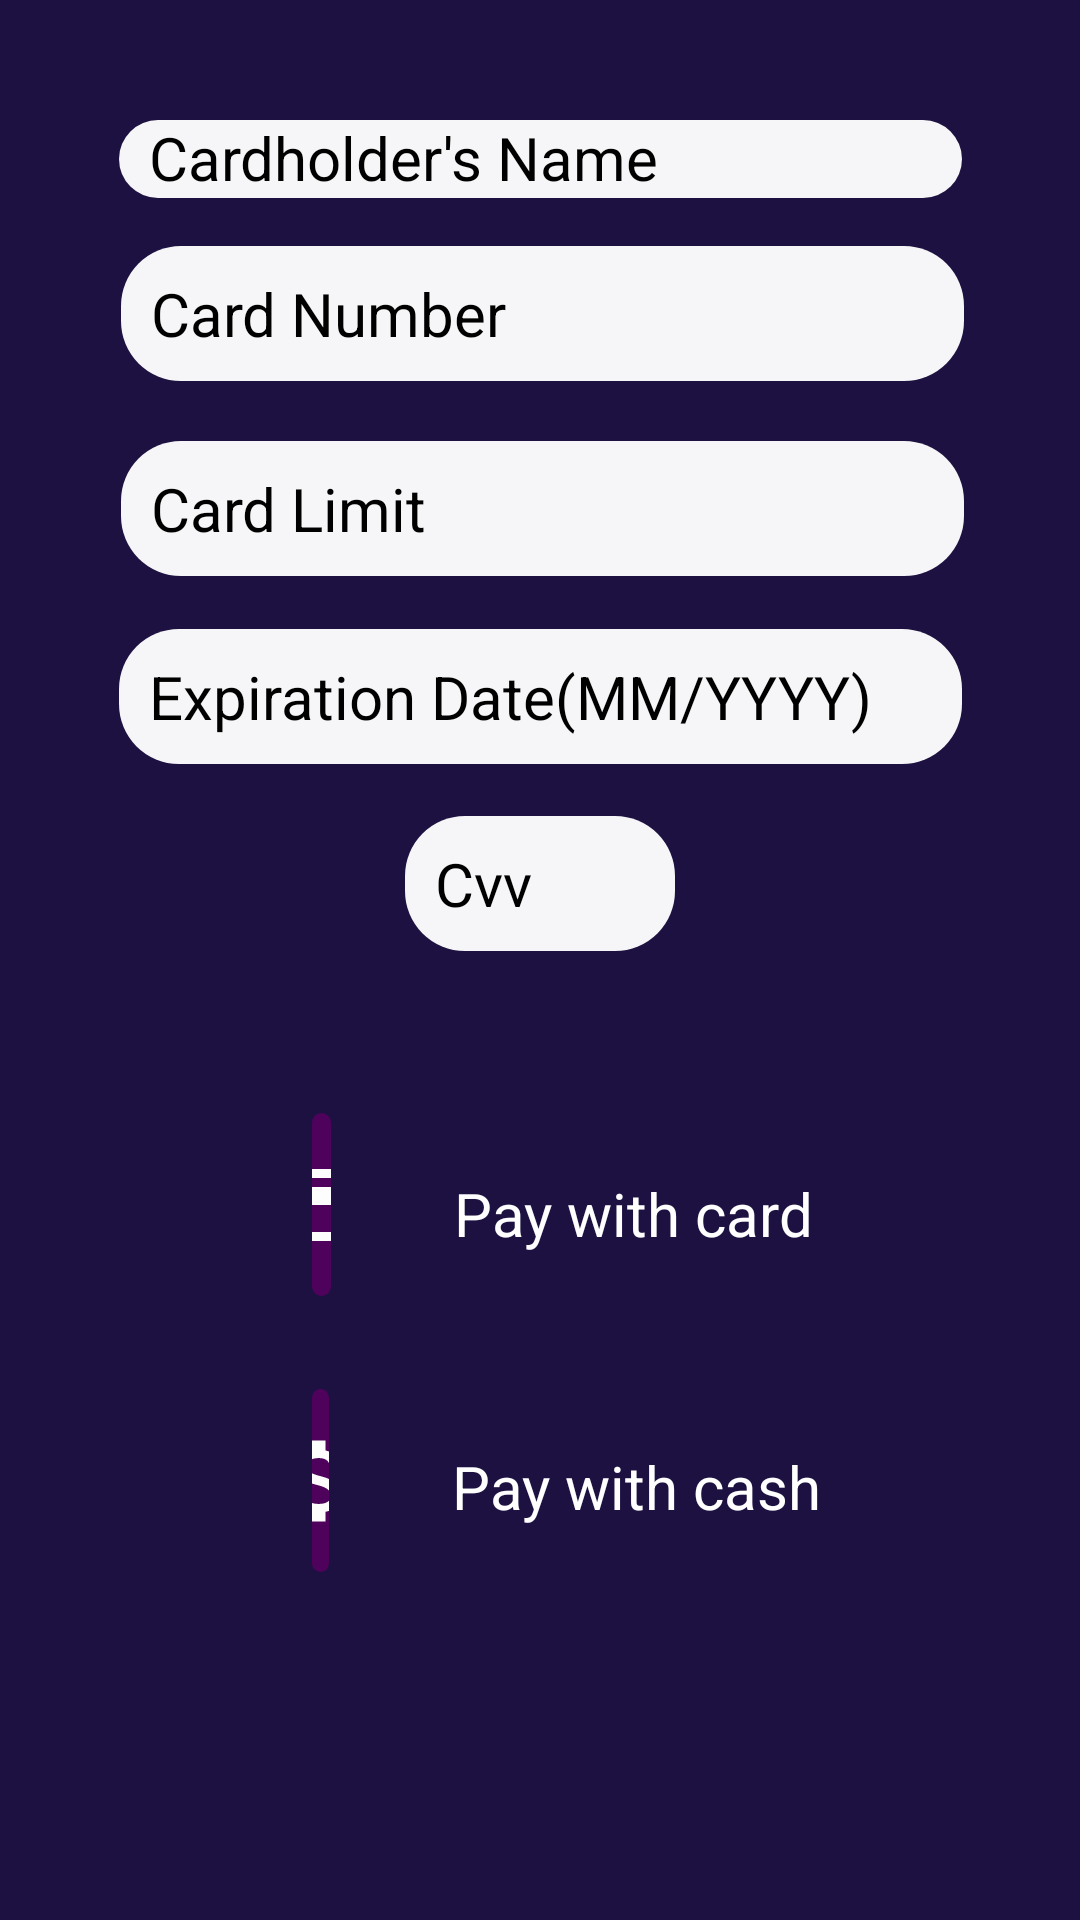

Layout XML and referenced resources for this Android screen:
<!-- AndroidManifest.xml: application theme Theme.MarketApp -->
<!-- res/layout/activity_payment.xml -->
<?xml version="1.0" encoding="utf-8"?>
<androidx.constraintlayout.widget.ConstraintLayout xmlns:android="http://schemas.android.com/apk/res/android"
    xmlns:app="http://schemas.android.com/apk/res-auto"
    xmlns:tools="http://schemas.android.com/tools"
    android:layout_width="match_parent"
    android:layout_height="match_parent"
    android:background="@color/loginbackground"
    tools:context=".PaymentActivity">

    <EditText
        android:id="@+id/cardholdertxt"
        android:layout_width="281dp"
        android:layout_height="0dp"
        android:layout_marginStart="99dp"
        android:layout_marginTop="40dp"
        android:layout_marginEnd="99dp"
        android:layout_marginBottom="325dp"
        android:background="@drawable/edittextbackground"
        android:ems="10"
        android:hint="Cardholder's Name"
        android:inputType="textPersonName"
        android:paddingLeft="10sp"
        android:textColorHint="@color/black"
        android:textSize="20dp"
        app:layout_constraintBottom_toTopOf="@+id/textView8"
        app:layout_constraintEnd_toEndOf="parent"
        app:layout_constraintStart_toStartOf="parent"
        app:layout_constraintTop_toTopOf="parent" />

    <EditText
        android:id="@+id/cardnumbertxt"
        android:layout_width="281dp"
        android:layout_height="45dp"
        android:layout_marginStart="99dp"
        android:layout_marginTop="16dp"
        android:layout_marginEnd="99dp"
        android:background="@drawable/edittextbackground"
        android:ems="10"
        android:hint="Card Number"
        android:inputType="number"
        android:paddingLeft="10sp"
        android:textColorHint="@color/black"
        android:textSize="20dp"
        app:layout_constraintEnd_toEndOf="parent"
        app:layout_constraintHorizontal_bias="0.495"
        app:layout_constraintStart_toStartOf="parent"
        app:layout_constraintTop_toBottomOf="@+id/cardholdertxt" />

    <EditText
        android:id="@+id/cardlimittxt"
        android:layout_width="281dp"
        android:layout_height="45dp"
        android:layout_marginStart="99dp"
        android:layout_marginTop="20dp"
        android:layout_marginEnd="99dp"
        android:background="@drawable/edittextbackground"
        android:ems="10"
        android:hint="Card Limit"
        android:inputType="number"
        android:paddingLeft="10sp"
        android:textColorHint="@color/black"
        android:textSize="20dp"
        app:layout_constraintEnd_toEndOf="parent"
        app:layout_constraintHorizontal_bias="0.495"
        app:layout_constraintStart_toStartOf="parent"
        app:layout_constraintTop_toBottomOf="@+id/cardnumbertxt" />

    <EditText
        android:id="@+id/cvv"
        android:layout_width="90dp"
        android:layout_height="45dp"
        android:layout_marginStart="99dp"
        android:layout_marginTop="80dp"
        android:layout_marginEnd="99dp"
        android:background="@drawable/edittextbackground"
        android:ems="10"
        android:hint="Cvv"
        android:inputType="number"
        android:paddingLeft="10sp"
        android:textColorHint="@color/black"
        android:textSize="20dp"
        app:layout_constraintEnd_toEndOf="parent"
        app:layout_constraintStart_toStartOf="parent"
        app:layout_constraintTop_toBottomOf="@+id/cardlimittxt" />

    <ImageButton
        android:id="@+id/cashbtn"
        android:layout_width="0dp"
        android:layout_height="61dp"
        android:layout_marginStart="104dp"
        android:layout_marginEnd="41dp"
        android:layout_marginBottom="116dp"
        android:background="@drawable/buttonbackround"
        app:layout_constraintBottom_toBottomOf="parent"
        app:layout_constraintEnd_toEndOf="parent"
        app:layout_constraintEnd_toStartOf="@+id/textView9"
        app:layout_constraintStart_toStartOf="parent"
        app:srcCompat="@drawable/cashbutton" />

    <ImageButton
        android:id="@+id/cardbtn"
        android:layout_width="0dp"
        android:layout_height="61dp"
        android:layout_marginStart="104dp"
        android:layout_marginEnd="41dp"
        android:layout_marginBottom="208dp"
        android:background="@drawable/buttonbackround"
        app:layout_constraintBottom_toBottomOf="parent"
        app:layout_constraintEnd_toStartOf="@+id/textView8"
        app:layout_constraintStart_toStartOf="parent"
        app:srcCompat="@drawable/ic_baseline_credit_card_24" />

    <EditText
        android:id="@+id/expireDate"
        android:layout_width="281dp"
        android:layout_height="45dp"
        android:layout_marginTop="30dp"
        android:layout_marginBottom="30dp"
        android:background="@drawable/edittextbackground"
        android:ems="10"
        android:hint="Expiration Date(MM/YYYY)"
        android:inputType="date"
        android:paddingLeft="10dp"
        android:textColorHint="@color/black"
        android:textSize="20dp"
        app:layout_constraintBottom_toTopOf="@+id/cvv"
        app:layout_constraintEnd_toEndOf="parent"
        app:layout_constraintStart_toStartOf="parent"
        app:layout_constraintTop_toBottomOf="@+id/cardlimittxt" />

    <TextView
        android:id="@+id/textView8"
        android:layout_width="wrap_content"
        android:layout_height="wrap_content"
        android:layout_marginEnd="89dp"
        android:layout_marginBottom="64dp"
        android:text="Pay with card"
        android:textColor="@color/white"
        android:textSize="20dp"
        app:layout_constraintBottom_toTopOf="@+id/textView9"
        app:layout_constraintEnd_toEndOf="parent"
        app:layout_constraintStart_toEndOf="@+id/cardbtn"
        app:layout_constraintTop_toBottomOf="@+id/cardholdertxt" />

    <TextView
        android:id="@+id/textView9"
        android:layout_width="wrap_content"
        android:layout_height="wrap_content"
        android:layout_marginEnd="86dp"
        android:layout_marginBottom="131dp"
        android:text="Pay with cash"
        android:textColor="@color/white"
        android:textSize="20dp"
        app:layout_constraintBottom_toBottomOf="parent"
        app:layout_constraintEnd_toEndOf="parent"
        app:layout_constraintStart_toEndOf="@+id/cashbtn"
        app:layout_constraintTop_toBottomOf="@+id/textView8" />

</androidx.constraintlayout.widget.ConstraintLayout>
<!-- resources referenced by this layout -->
<resources>
  <color name="black">#FF000000</color>
  <color name="loginbackground">#1D1141</color>
  <color name="white">#FFFFFFFF</color>
  <!-- drawable buttonbackround (drawable) -->
  <?xml version="1.0" encoding="utf-8"?>
  <shape xmlns:android="http://schemas.android.com/apk/res/android">
  <solid android:color="@color/buttonbackground"/>
      <corners android:radius="15dp"/>
  </shape>
  <!-- drawable cashbutton (drawable) -->
  <vector android:height="36dp" android:tint="#FDFDFE"
      android:viewportHeight="24" android:viewportWidth="24"
      android:width="36dp" xmlns:android="http://schemas.android.com/apk/res/android">
      <path android:fillColor="@android:color/white" android:pathData="M11.8,10.9c-2.27,-0.59 -3,-1.2 -3,-2.15 0,-1.09 1.01,-1.85 2.7,-1.85 1.78,0 2.44,0.85 2.5,2.1h2.21c-0.07,-1.72 -1.12,-3.3 -3.21,-3.81V3h-3v2.16c-1.94,0.42 -3.5,1.68 -3.5,3.61 0,2.31 1.91,3.46 4.7,4.13 2.5,0.6 3,1.48 3,2.41 0,0.69 -0.49,1.79 -2.7,1.79 -2.06,0 -2.87,-0.92 -2.98,-2.1h-2.2c0.12,2.19 1.76,3.42 3.68,3.83V21h3v-2.15c1.95,-0.37 3.5,-1.5 3.5,-3.55 0,-2.84 -2.43,-3.81 -4.7,-4.4z"/>
  </vector>
  <!-- drawable edittextbackground (drawable) -->
  <?xml version="1.0" encoding="utf-8"?>
  <shape xmlns:android="http://schemas.android.com/apk/res/android">
  <solid android:color="@color/emailandpasswordbackground"/>
      <corners android:radius="20dp"/>
  </shape>
  <!-- drawable ic_baseline_credit_card_24 (drawable) -->
  <vector android:height="36dp" android:tint="#FDFDFE"
      android:viewportHeight="24" android:viewportWidth="24"
      android:width="36dp" xmlns:android="http://schemas.android.com/apk/res/android">
      <path android:fillColor="@android:color/white" android:pathData="M20,4L4,4c-1.11,0 -1.99,0.89 -1.99,2L2,18c0,1.11 0.89,2 2,2h16c1.11,0 2,-0.89 2,-2L22,6c0,-1.11 -0.89,-2 -2,-2zM20,18L4,18v-6h16v6zM20,8L4,8L4,6h16v2z"/>
  </vector>
  <style name="Theme.MarketApp" parent="Theme.MaterialComponents.DayNight.NoActionBar">
          
          <item name="colorPrimary">@color/purple_500</item>
          <item name="colorPrimaryVariant">@color/purple_700</item>
          <item name="colorOnPrimary">@color/white</item>
          
          <item name="colorSecondary">@color/teal_200</item>
          <item name="colorSecondaryVariant">@color/teal_700</item>
          <item name="colorOnSecondary">@color/black</item>
          
          <item name="android:statusBarColor" tools:targetApi="l">?attr/colorPrimaryVariant</item>
          
      </style>
  <color name="buttonbackground">#4F025C</color>
  <color name="emailandpasswordbackground">#F6F5F7</color>
  <color name="purple_500">#4F025C</color>
  <color name="purple_700">#1F1C27</color>
  <color name="teal_200">#FF03DAC5</color>
  <color name="teal_700">#FF018786</color>
</resources>
